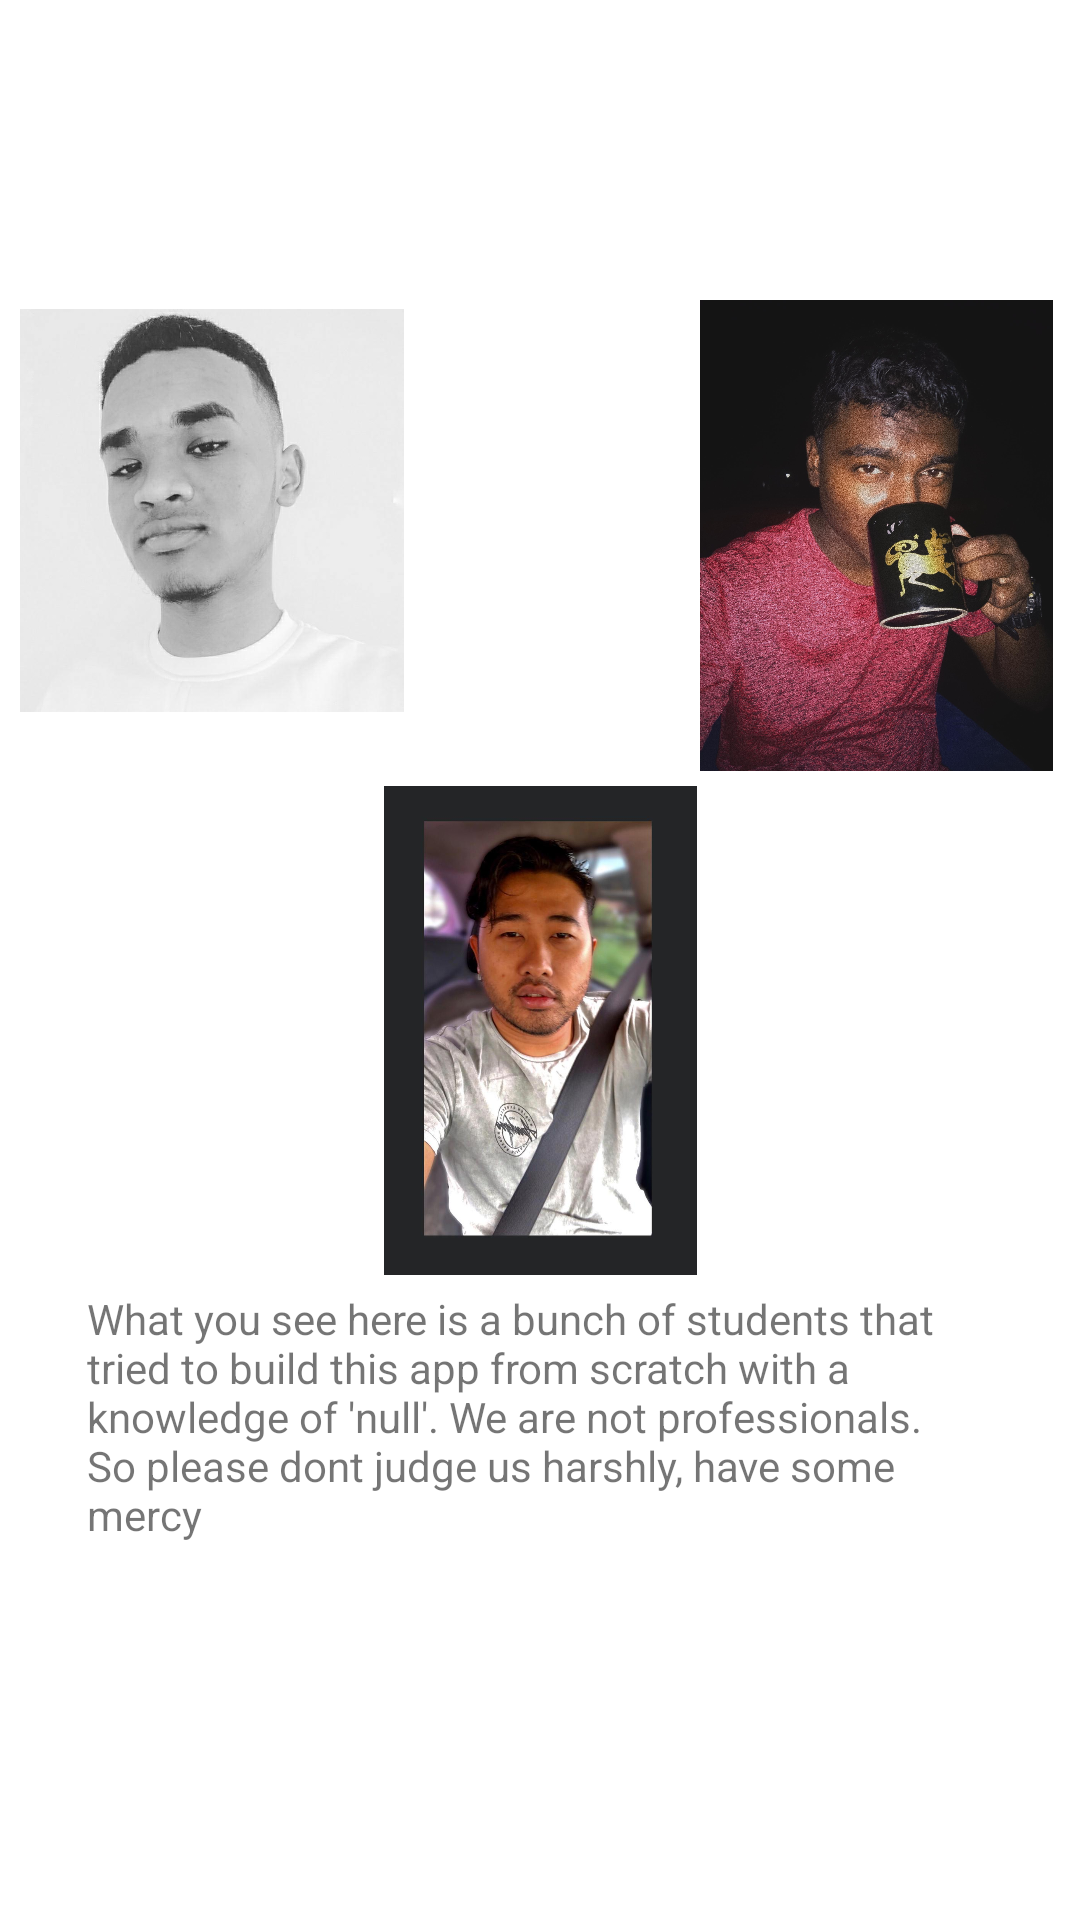

The Android layout XML behind this screen, and the referenced resources:
<!-- AndroidManifest.xml: application theme Theme.DigitalAttendance -->
<!-- res/layout/fragment_second.xml -->
<?xml version="1.0" encoding="utf-8"?>

<androidx.constraintlayout.widget.ConstraintLayout xmlns:android="http://schemas.android.com/apk/res/android"
    xmlns:app="http://schemas.android.com/apk/res-auto"
    xmlns:tools="http://schemas.android.com/tools"
    android:layout_width="match_parent"
    android:layout_height="match_parent">


    <TextView
        android:id="@+id/textView3"
        android:layout_width="wrap_content"
        android:layout_height="wrap_content"
        android:layout_marginTop="97dp"
        android:layout_marginBottom="214dp"
        android:text="ABOUT US"
        app:layout_constraintBottom_toTopOf="@+id/imageView9"
        app:layout_constraintEnd_toEndOf="parent"
        app:layout_constraintHorizontal_bias="0.5"
        app:layout_constraintStart_toStartOf="parent"
        app:layout_constraintTop_toTopOf="parent" />

    <ImageView
        android:id="@+id/imageView5"
        android:layout_width="128dp"
        android:layout_height="159dp"
        android:layout_marginStart="40dp"
        android:layout_marginTop="136dp"
        android:layout_marginEnd="73dp"
        android:layout_marginBottom="226dp"
        app:layout_constraintBottom_toTopOf="@+id/textView8"
        app:layout_constraintEnd_toStartOf="@+id/imageView6"
        app:layout_constraintStart_toStartOf="parent"
        app:layout_constraintTop_toTopOf="parent"
        app:srcCompat="@drawable/sharven" />

    <ImageView
        android:id="@+id/imageView6"
        android:layout_width="139dp"
        android:layout_height="157dp"
        android:layout_marginStart="15dp"
        android:layout_marginTop="136dp"
        android:layout_marginEnd="32dp"
        android:layout_marginBottom="41dp"
        app:layout_constraintBottom_toTopOf="@+id/imageView9"
        app:layout_constraintEnd_toEndOf="parent"
        app:layout_constraintHorizontal_bias="1.0"
        app:layout_constraintStart_toEndOf="@+id/imageView5"
        app:layout_constraintTop_toTopOf="parent"
        app:srcCompat="@drawable/shavien" />

    <ImageView
        android:id="@+id/imageView9"
        android:layout_width="153dp"
        android:layout_height="163dp"
        android:layout_marginTop="35dp"
        android:layout_marginBottom="28dp"
        app:layout_constraintBottom_toTopOf="@+id/textView8"
        app:layout_constraintEnd_toEndOf="parent"
        app:layout_constraintHorizontal_bias="0.5"
        app:layout_constraintStart_toStartOf="parent"
        app:layout_constraintTop_toBottomOf="@+id/imageView5"
        app:srcCompat="@drawable/me" />

    <TextView
        android:id="@+id/textView8"
        android:layout_width="302dp"
        android:layout_height="121dp"
        android:layout_marginBottom="89dp"
        android:text="What you see here is a bunch of students that tried to build this app from scratch with a knowledge of 'null'. We are not professionals.
            So please dont judge us harshly, have some mercy"
        app:layout_constraintBottom_toBottomOf="parent"
        app:layout_constraintEnd_toEndOf="parent"
        app:layout_constraintHorizontal_bias="0.5"
        app:layout_constraintStart_toStartOf="parent" />

</androidx.constraintlayout.widget.ConstraintLayout>
<!-- resources referenced by this layout -->
<resources>
  <!-- drawable me: jpeg bitmap (drawable, 76565 bytes) -->
  <!-- drawable sharven: png bitmap (drawable, 33429 bytes) -->
  <!-- drawable shavien: png bitmap (drawable, 726982 bytes) -->
  <style name="Theme.DigitalAttendance" parent="Theme.MaterialComponents.Light.NoActionBar">
          
          <item name="colorPrimary">@color/orange</item>
          <item name="colorPrimaryVariant">@color/orange</item>
          <item name="colorOnPrimary">@color/white</item>
          
          <item name="colorSecondary">@color/orange</item>
          <item name="colorSecondaryVariant">@color/green</item>
          <item name="colorOnSecondary">@color/black</item>
          
          <item name="android:statusBarColor" tools:targetApi="l">?attr/colorPrimaryVariant</item>
          
      </style>
  <color name="orange">#FF5722</color>
  <color name="white">#FFFFFFFF</color>
  <color name="green">#4CAF50</color>
  <color name="black">#FF000000</color>
</resources>
